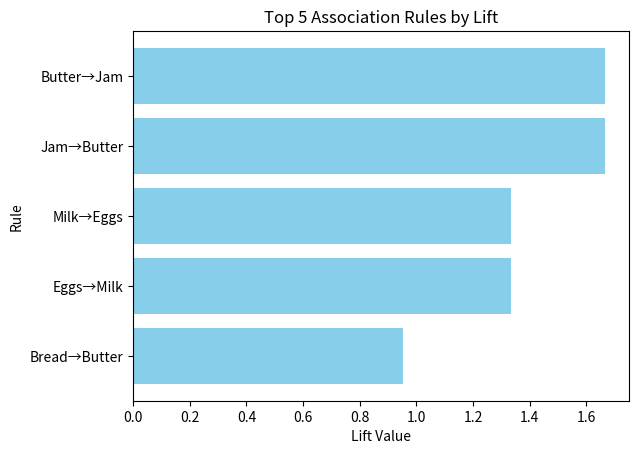

Here is the Python script that generated this plot:
# 🚀 Association Rule Mining using Apriori Algorithm (Simple + Visual)
# Author: Shreyash Dongare

import pandas as pd
from itertools import combinations
import matplotlib.pyplot as plt

# 🧺 Step 1: Create sample retail dataset
dataset = [
    ['Milk', 'Bread', 'Butter'],
    ['Bread', 'Butter', 'Jam'],
    ['Milk', 'Bread', 'Eggs'],
    ['Milk', 'Eggs', 'Butter'],
    ['Bread', 'Eggs'],
    ['Milk', 'Bread', 'Butter', 'Eggs'],
    ['Butter', 'Jam'],
    ['Milk', 'Bread'],
    ['Bread', 'Butter'],
    ['Milk', 'Eggs']
]

# 🧾 Step 2: Convert to binary matrix
items = sorted({i for basket in dataset for i in basket})
df = pd.DataFrame([{i: i in basket for i in items} for basket in dataset]).astype(int)
n = len(df)

# 🔍 Step 3: Generate association rules
rules = []
for a, b in combinations(items, 2):
    both = (df[a] & df[b]).sum()
    s = both / n
    if s >= 0.2:
        c1, c2 = s / (df[a].sum() / n), s / (df[b].sum() / n)
        rules += [
            {'Rule': f'{a}→{b}', 'Support': s, 'Confidence': c1, 'Lift': c1 / (df[b].sum() / n)},
            {'Rule': f'{b}→{a}', 'Support': s, 'Confidence': c2, 'Lift': c2 / (df[a].sum() / n)}
        ]

rules_df = pd.DataFrame(rules).round(3).sort_values(by='Lift', ascending=False)

# 📊 Step 4: Display results
print("=== Apriori Association Rules ===\n")
print(rules_df)

# 📈 Step 5: Visualize top 5 rules by Lift
top_rules = rules_df.head(5)
plt.barh(top_rules['Rule'], top_rules['Lift'], color='skyblue')
plt.xlabel('Lift Value')
plt.ylabel('Rule')
plt.title('Top 5 Association Rules by Lift')
plt.gca().invert_yaxis()
plt.show()

# 💡 Step 6: Interpretation
print("\n➡ Lift > 1 → Positive association (items bought together).")
print("➡ Higher Confidence → Stronger relationship between items.")
